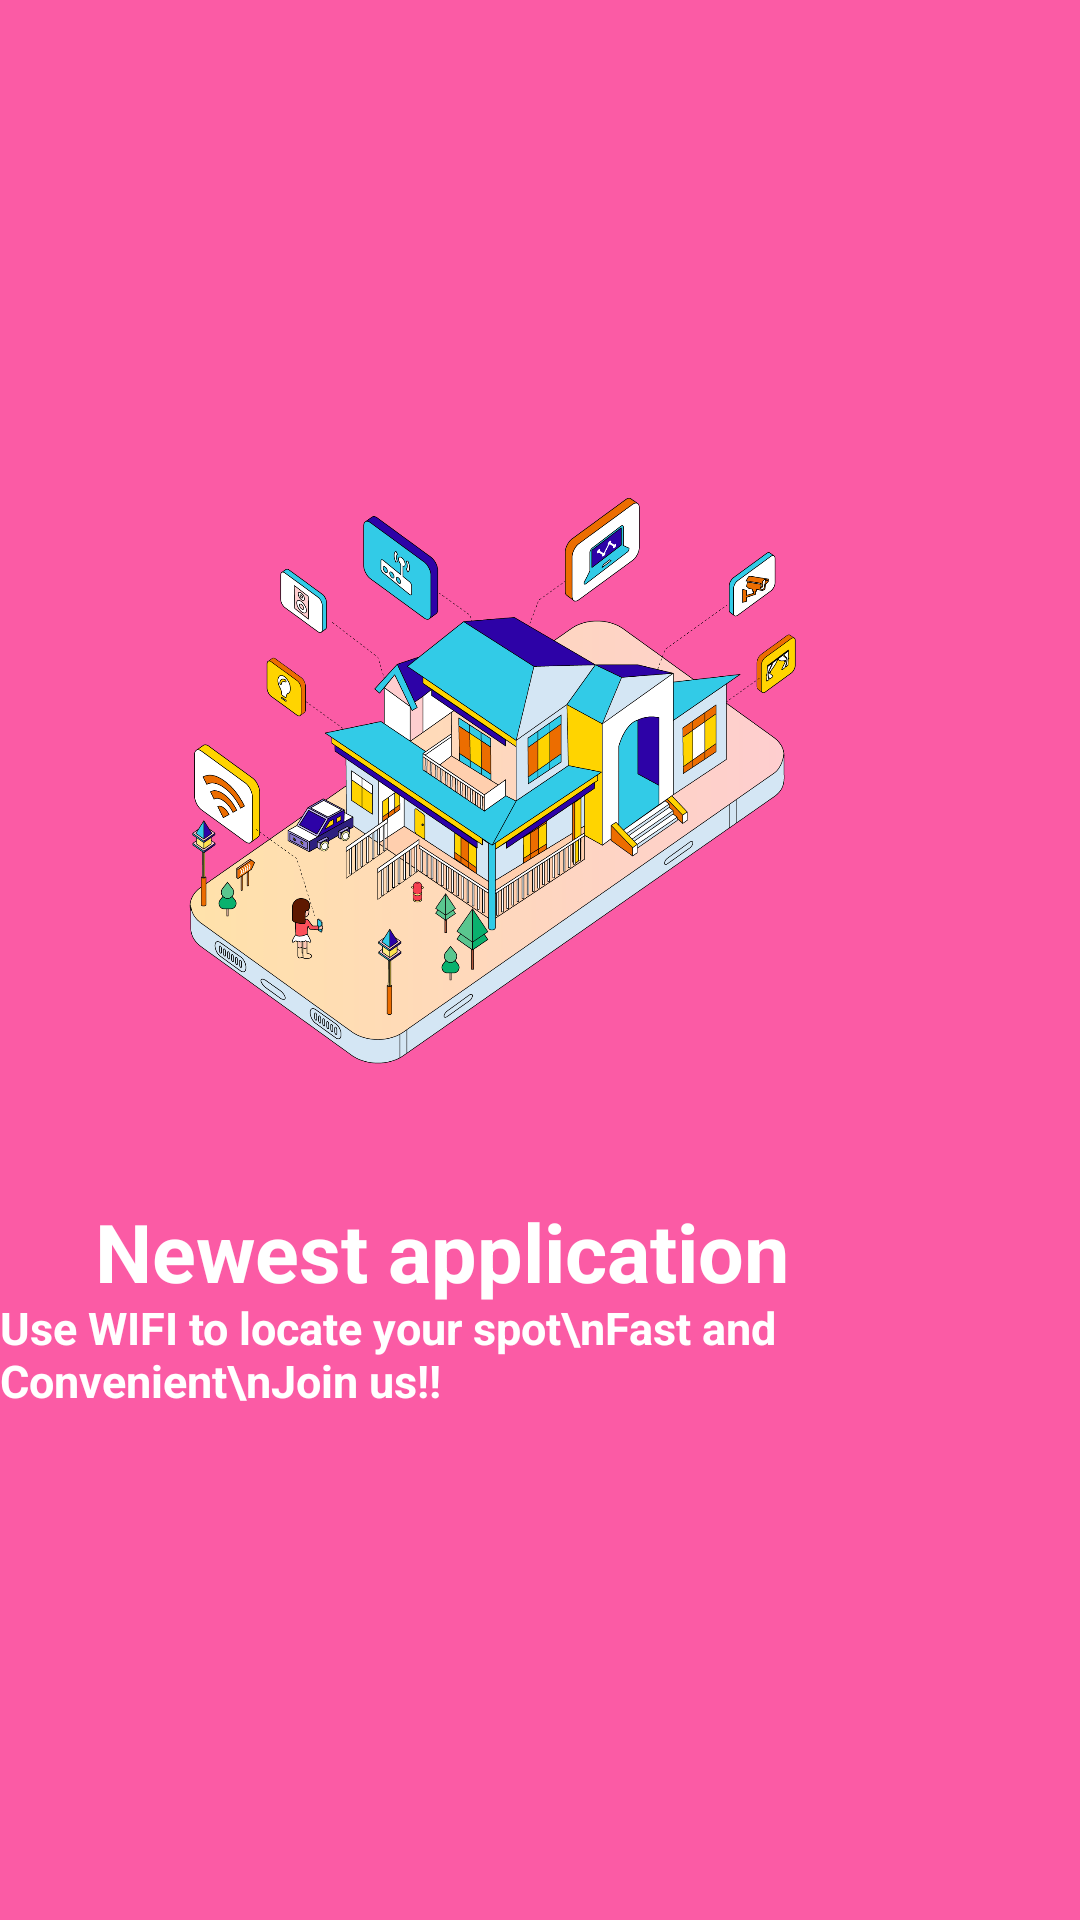

This screen was rendered from an Android layout file. Write that file and the resources it references.
<!-- AndroidManifest.xml: application theme Theme.ClassTeacher -->
<!-- res/layout/fragment_on_boarding1.xml -->
<?xml version="1.0" encoding="utf-8"?>
<androidx.constraintlayout.widget.ConstraintLayout xmlns:android="http://schemas.android.com/apk/res/android"
    xmlns:app="http://schemas.android.com/apk/res-auto"
    android:layout_width="match_parent"
    android:layout_height="match_parent"
    android:background="#FB5BA5">


    <ImageView
        android:id="@+id/imageView"
        android:layout_width="300dp"
        android:layout_height="290dp"
        android:src="@drawable/wifi"
        app:layout_constraintBottom_toBottomOf="parent"
        app:layout_constraintEnd_toEndOf="parent"
        app:layout_constraintHorizontal_bias="0.225"
        app:layout_constraintStart_toStartOf="parent"
        app:layout_constraintTop_toTopOf="parent"
        app:layout_constraintVertical_bias="0.311" />

    <TextView
        android:layout_width="wrap_content"
        android:layout_height="wrap_content"
        android:text="Newest application"
        android:textColor="@color/white"
        android:textSize="27sp"
        android:textStyle="bold"
        app:layout_constraintBottom_toBottomOf="parent"
        app:layout_constraintEnd_toEndOf="parent"
        app:layout_constraintHorizontal_bias="0.245"
        app:layout_constraintStart_toStartOf="parent"
        app:layout_constraintTop_toBottomOf="@+id/imageView"
        app:layout_constraintVertical_bias="0.0" />

    <TextView
        android:layout_width="wrap_content"
        android:layout_height="wrap_content"
        android:text="Use WIFI to locate your spot\nFast and Convenient\nJoin us!!"
        android:textColor="@color/white"
        android:textSize="15sp"
        android:textStyle="bold"
        app:layout_constraintBottom_toBottomOf="parent"
        app:layout_constraintEnd_toEndOf="parent"
        app:layout_constraintHorizontal_bias="0.2"
        app:layout_constraintStart_toStartOf="parent"
        app:layout_constraintTop_toBottomOf="@+id/imageView"
        app:layout_constraintVertical_bias="0.165" />


</androidx.constraintlayout.widget.ConstraintLayout>
<!-- resources referenced by this layout -->
<resources>
  <color name="white">#FFFFFFFF</color>
  <!-- drawable wifi: png bitmap (drawable, 289884 bytes) -->
  <style name="Theme.ClassTeacher" parent="Theme.MaterialComponents.DayNight.NoActionBar">
          
          <item name="colorPrimary">@color/teal_700</item>
          <item name="colorPrimaryVariant">@color/black</item>
          <item name="colorOnPrimary">@color/green</item>
          
          <item name="colorSecondary">@color/white</item>
          <item name="colorSecondaryVariant">@color/teal_700</item>
          <item name="colorOnSecondary">@color/black</item>
          
          <item name="android:statusBarColor" tools:targetApi="l">?attr/colorPrimaryVariant</item>
          
      </style>
  
      //自定义style
  <color name="teal_700">#FF018786</color>
  <color name="black">#FF000000</color>
  <color name="green">#71AF76</color>
</resources>
